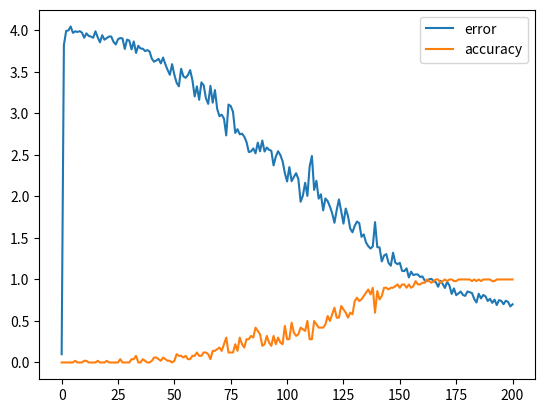

The matplotlib source for this figure:
import numpy as np
import matplotlib.pyplot as plt


def sigmoid(x):
    return 1 / (1 + np.exp(-x))

def deriv_sigmoid(out):
    return out * (1 - out)

def bin2dec(b):
    out = 0
    for i, x in enumerate(b[::-1]):
        out += x * pow(2, i)
    
    return out


BIN_DIM = 8
INPUT_DIM = 2
HIDDEN_DIM = 16
OUTPUT_DIM = 1

ALPHA = 0.1
ITER_NUM = 10000
LOG_ITER = ITER_NUM // 10
PLOT_ITER = ITER_NUM // 200

largest = pow(2, BIN_DIM)
decimal = np.array([range(largest)]).astype(np.uint8).T
binary = np.unpackbits(decimal, axis=1)

# weight values
w0 = np.random.normal(0, 1, [INPUT_DIM, HIDDEN_DIM])
w1 = np.random.normal(0, 1, [HIDDEN_DIM, OUTPUT_DIM])
wh = np.random.normal(0, 2, [HIDDEN_DIM, HIDDEN_DIM])

# delta values
d0 = np.zeros_like(w0)
d1 = np.zeros_like(w1)
dh = np.zeros_like(wh)

errs = list()
accs = list()

error = 0
accuracy = 0


for i in range(ITER_NUM + 1):
    # a + b = c
    a_dec = np.random.randint(largest / 2)
    b_dec = np.random.randint(largest / 2)
    c_dec = a_dec + b_dec
    
    a_bin = binary[a_dec]
    b_bin = binary[b_dec]
    c_bin = binary[c_dec]
    
    pred = np.zeros_like(c_bin)
    
    overall_err = 0 # total error in the whole calculation process.
    
    output_deltas = list()
    hidden_values = list()
    hidden_values.append(np.zeros(HIDDEN_DIM))
    
    future_delta = np.zeros(HIDDEN_DIM)
    
    # forward propagation
    for pos in range(BIN_DIM)[::-1]:
        X = np.array([[a_bin[pos], b_bin[pos]]]) # shape=(1, 2)
        Y = np.array([[c_bin[pos]]]) # shape=(1, 1)
        
        hidden = sigmoid(np.dot(X, w0) + np.dot(hidden_values[-1], wh))
        output = sigmoid(np.dot(hidden, w1))
        
        pred[pos] = np.round(output[0][0])
        
        # squared mean error
        output_err = Y - output
        output_deltas.append(output_err * deriv_sigmoid(output))
        hidden_values.append(hidden)
        
        overall_err += np.abs(output_err[0])
    
    # backpropagation through time
    for pos in range(BIN_DIM):
        X = np.array([[a_bin[pos], b_bin[pos]]])
        
        hidden = hidden_values[-(pos + 1)]
        prev_hidden = hidden_values[-(pos + 2)]
        
        output_delta = output_deltas[-(pos + 1)]
        hidden_delta = (np.dot(future_delta, wh.T) + np.dot(output_delta, w1.T)) * deriv_sigmoid(hidden)
        
        d1 += np.dot(np.atleast_2d(hidden).T, output_delta)
        dh += np.dot(np.atleast_2d(prev_hidden).T, hidden_delta)
        d0 += np.dot(X.T, hidden_delta)

        future_delta = hidden_delta 
    
    w1 += ALPHA * d1
    w0 += ALPHA * d0
    wh += ALPHA * dh
    
    d1 *= 0
    d0 *= 0
    dh *= 0
    
    error += overall_err
    if (bin2dec(pred) == c_dec):
        accuracy += 1
        
    if (i % PLOT_ITER == 0):
        errs.append(error / PLOT_ITER)
        accs.append(accuracy / PLOT_ITER)
        
        error = 0
        accuracy = 0
    
    if (i % LOG_ITER == 0):
        print('Iter', i)
        print("Error :", overall_err)
        print("Pred :", pred)
        print("True :", c_bin)
        print(a_dec, "+", b_dec, "=", bin2dec(pred))
        print('----------')


plt.plot(errs, label='error')
plt.plot(accs, label='accuracy')
plt.legend()
plt.savefig('RNN Output')